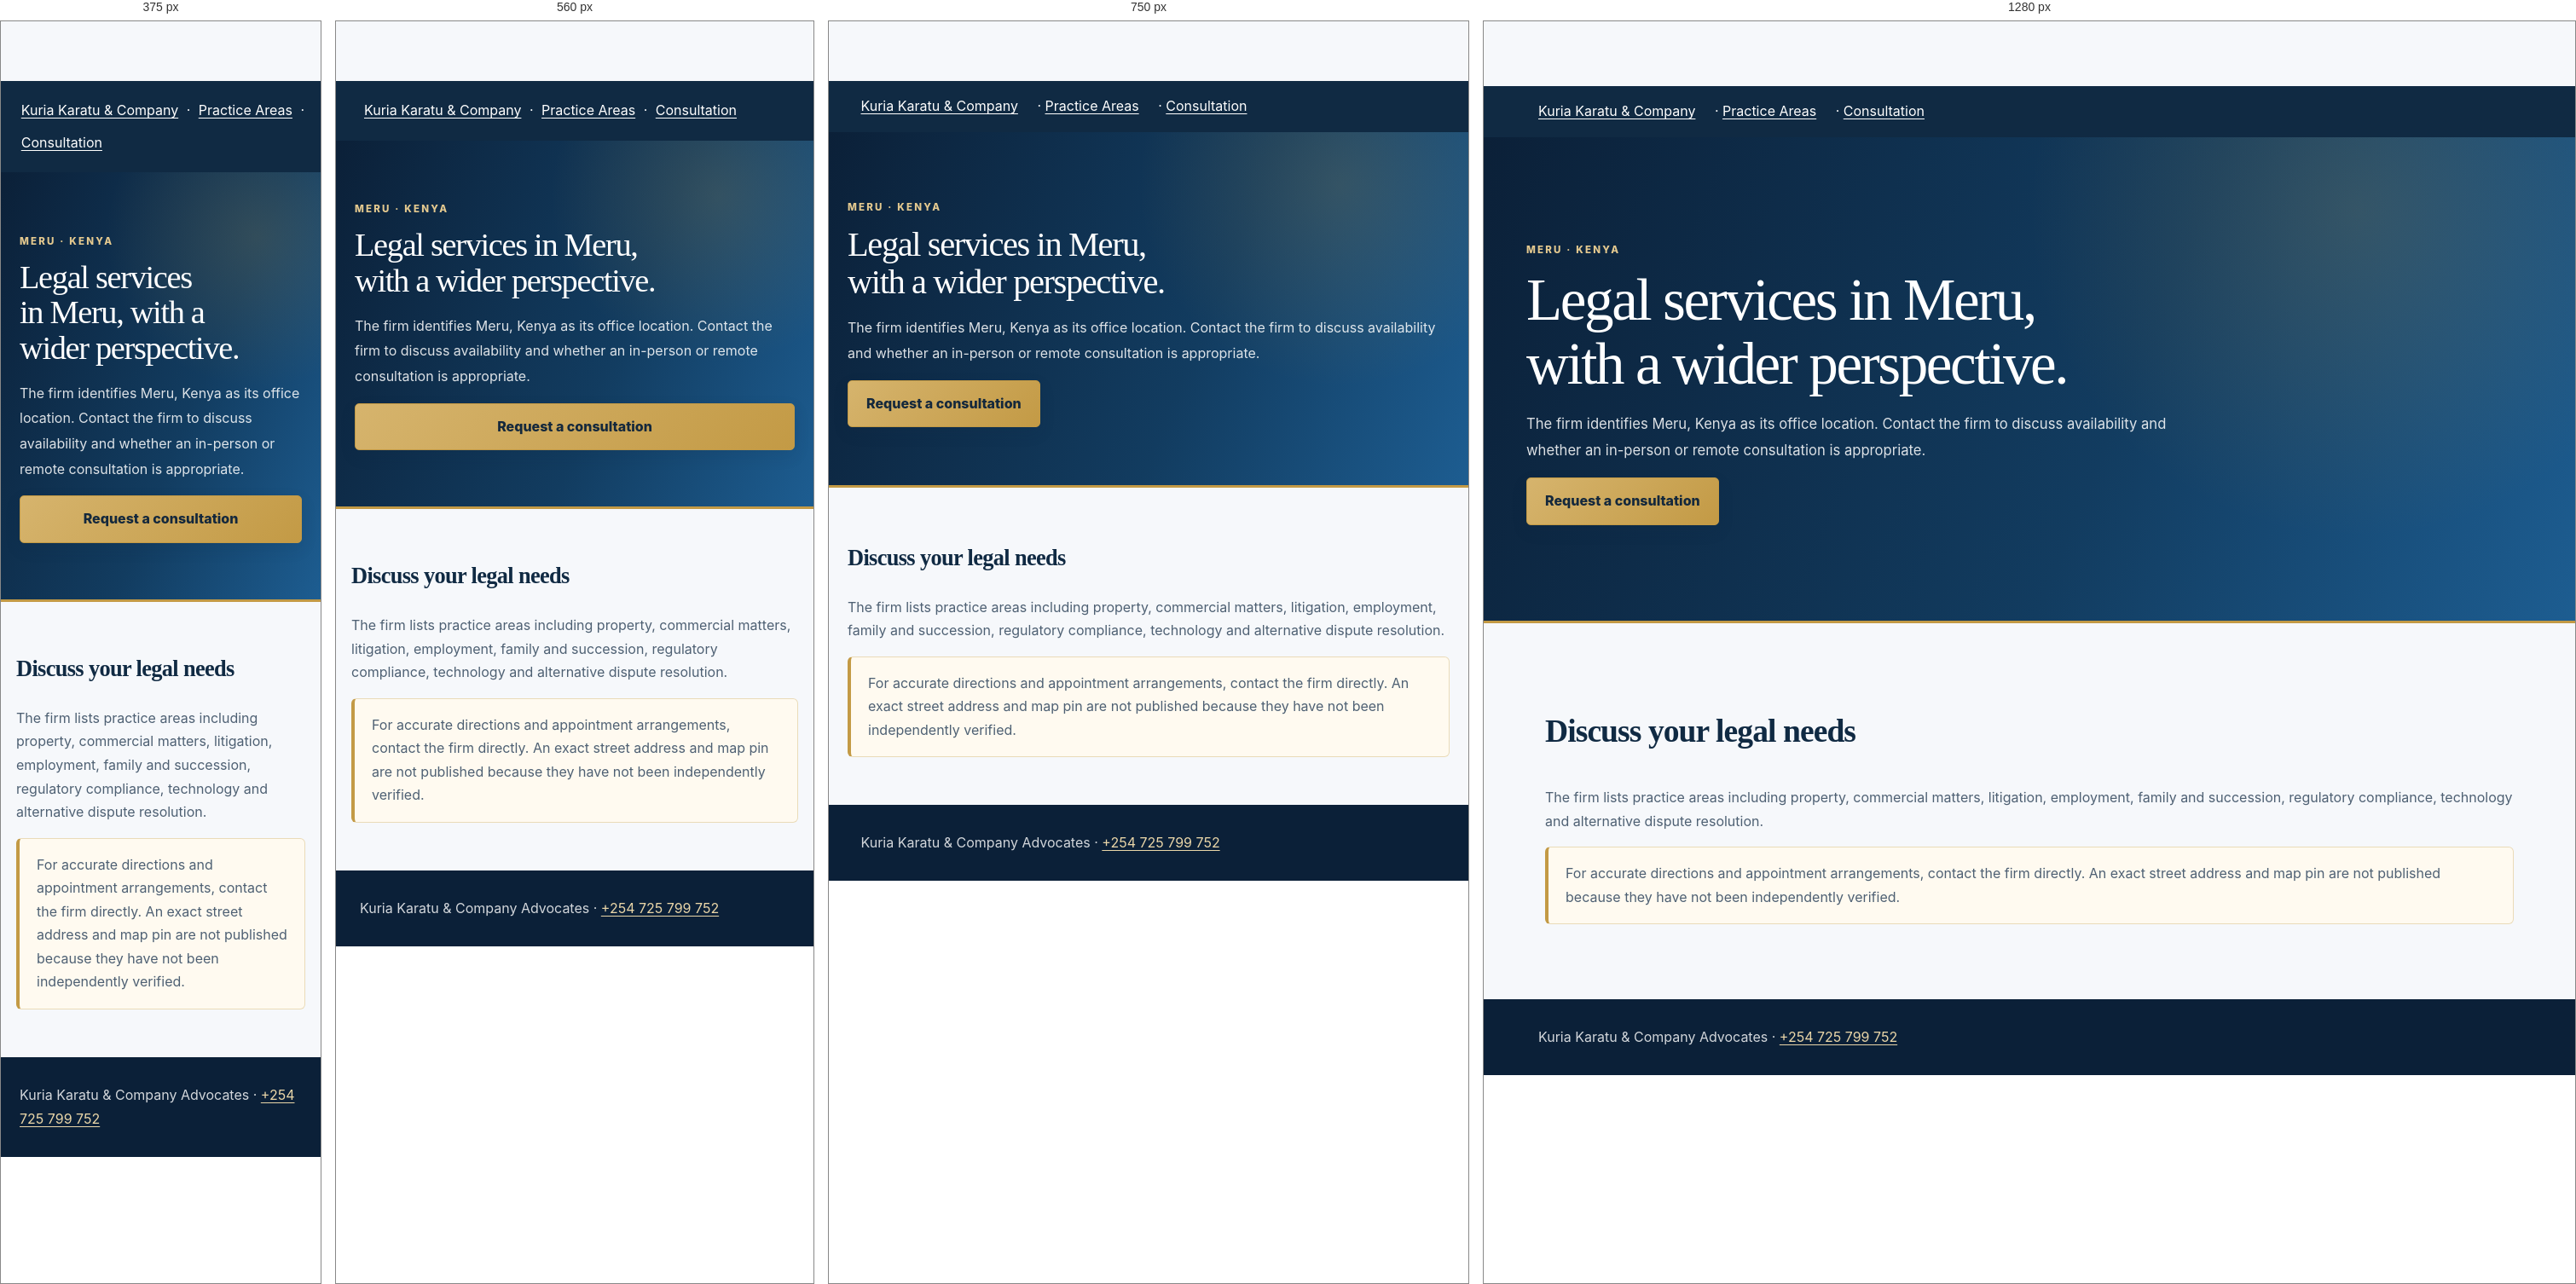
Rendered at 375 px, 560 px, 750 px and 1280 px, left to right.

<!-- file: meru-legal-services.html -->
<!doctype html><html lang="en-KE"><head><meta charset="utf-8"><meta name="viewport" content="width=device-width,initial-scale=1"><title>Meru Legal Services | Kuria Karatu & Company Advocates</title><meta name="description" content="Contact Kuria Karatu & Company Advocates in Meru, Kenya to discuss legal services and consultations."><link rel="canonical" href="https://www.kuriakaratuadvocates.com/locations/meru-legal-services.html"><link rel="stylesheet" href="../assets/site-enhancements.css"><script type="application/ld+json">{"@context":"https://schema.org","@type":"LegalService","name":"Kuria Karatu & Company Advocates","url":"https://www.kuriakaratuadvocates.com/","telephone":"+254725799752","email":"info@kuriakaratuadvocates.com","areaServed":"Kenya","address":{"@type":"PostalAddress","addressLocality":"Meru","addressCountry":"KE"}}</script>  <link rel="stylesheet" href="../assets/practice-navigation.css?v=20261125">
  <link rel="stylesheet" href="../assets/practice-footer.css?v=20261116">

<meta property="og:type" content="website">
<meta property="og:site_name" content="Kuria Karatu &amp; Company Advocates">
<meta property="og:url" content="https://www.kuriakaratuadvocates.com/locations/meru-legal-services.html">
<meta property="og:title" content="Meru Legal Services | Kuria Karatu & Company Advocates">
<meta property="og:description" content="Contact Kuria Karatu & Company Advocates in Meru, Kenya to discuss legal services and consultations.">
<meta property="og:image" content="https://www.kuriakaratuadvocates.com/android-chrome-512x512.png">
<meta name="twitter:card" content="summary_large_image">
<meta name="twitter:title" content="Meru Legal Services | Kuria Karatu & Company Advocates">
<meta name="twitter:description" content="Contact Kuria Karatu & Company Advocates in Meru, Kenya to discuss legal services and consultations.">
<meta name="twitter:image" content="https://www.kuriakaratuadvocates.com/android-chrome-512x512.png">
</head><body><header class="head"><a href="../index.html">Kuria Karatu &amp; Company</a> · <a href="../practices/index.html">Practice Areas</a> · <a href="../consultation.html">Consultation</a></header><section class="hero"><div class="wrap"><p>MERU · KENYA</p><h1>Legal services in Meru, with a wider perspective.</h1><p>The firm identifies Meru, Kenya as its office location. Contact the firm to discuss availability and whether an in-person or remote consultation is appropriate.</p><a class="btn" href="../consultation.html">Request a consultation</a></div></section><main class="wrap"><h2>Discuss your legal needs</h2><p>The firm lists practice areas including property, commercial matters, litigation, employment, family and succession, regulatory compliance, technology and alternative dispute resolution.</p><div class="notice">For accurate directions and appointment arrangements, contact the firm directly. An exact street address and map pin are not published because they have not been independently verified.</div></main><footer class="footer">Kuria Karatu &amp; Company Advocates · <a href="tel:+254725799752">+254 725 799 752</a></footer>  <script src="../assets/public-navigation.js?v=20261125" defer></script>
  <script src="../assets/practice-footer.js?v=20261116" defer></script>
</body></html>

/* @media block from site-enhancements.css */
@media(max-width:650px){.head a{display:inline-block;margin:5px}.btn{width:100%;text-align:center}}

/* @media block from site-enhancements.css */
@media(max-width:900px){.approach-grid{grid-template-columns:repeat(2,minmax(0,1fr))}}

/* @media block from site-enhancements.css */
@media(max-width:650px){.hero{padding:60px 22px 66px}.approach-grid{grid-template-columns:1fr}.wrap{padding-inline:18px}main.wrap{padding-top:34px}.grid{grid-template-columns:1fr}.btn,.btn-primary{width:100%}}

/* @media block from practice-navigation.css */
@media(max-width:980px){
 body{padding-top:70px}
 #mainHeader.kk-practice-header,.kk-practice-header .nav-container{height:70px}
 .kk-practice-header .logo img{height:43px}
 .kk-practice-header .hamburger{display:block;flex-shrink:0}
 .kk-practice-header .nav-links{display:none;position:absolute;top:70px;left:0;right:0;max-height:calc(100vh - 70px);overflow:auto;padding:16px 22px 22px;background:rgba(10,26,47,.99);box-shadow:0 16px 24px rgba(0,0,0,.22);flex-direction:column;align-items:stretch;gap:0}
 .kk-practice-header .nav-links li{width:100%}
 .kk-practice-header .nav-links a{display:block;padding:12px 4px;font-size:.92rem}
 .kk-practice-header .nav-links .btn-nav{text-align:center;margin-top:8px}
}

/* @media block from practice-navigation.css */
@media(max-width:420px){.kk-practice-header .brand-name{font-size:.88rem}.kk-practice-header .logo{gap:9px}.kk-practice-header .logo img{max-width:48px}}

/* @media block from practice-navigation.css */
@media(max-width:980px){.kk-practice-header .nav-links{border-top:1px solid rgba(195,154,69,.28)}.kk-practice-header .nav-links a{padding:14px 6px}.kk-practice-header .nav-links .btn-nav{margin-top:10px}}

/* @media block from practice-navigation.css */
@media(max-width:650px){.kk-whatsapp-float{right:15px;bottom:18px;min-height:58px;padding:6px;border-radius:50%}.kk-whatsapp-icon{width:46px;height:46px;flex-basis:46px}.kk-whatsapp-label{position:absolute;width:1px;height:1px;padding:0;margin:-1px;overflow:hidden;clip:rect(0,0,0,0);white-space:nowrap;border:0}}

/* @media block from practice-navigation.css */
@media(min-width:981px) and (max-width:1250px){.kk-practice-header .nav-container{gap:10px}.kk-practice-header .logo{min-width:185px}.kk-practice-header .logo img{max-width:52px}.kk-practice-header .brand-name{font-size:.91rem}.kk-practice-header .nav-links{gap:10px}.kk-practice-header .nav-group summary{font-size:.78rem}.kk-practice-header .nav-links .btn-nav{padding:9px 11px;font-size:.7rem}}

/* @media block from practice-navigation.css */
@media(max-width:980px){
 body{padding-top:70px}
 #mainHeader.kk-practice-header,.kk-practice-header .nav-container{height:70px}
 .kk-practice-header .hamburger{display:block}
 .kk-practice-header .nav-links{display:none!important;position:absolute;top:70px;left:0;right:0;max-height:calc(100dvh - 70px);overflow:auto;padding:14px 18px 22px;background:rgba(10,26,47,.99);border-top:2px solid #c39a45;box-shadow:0 16px 28px rgba(0,0,0,.28);flex-direction:column;align-items:stretch;gap:4px}
 .kk-practice-header .nav-links.is-open{display:flex!important}
 .kk-practice-header .nav-group,.kk-practice-header .nav-group details{width:100%}
 .kk-practice-header .nav-group summary{min-height:46px;padding:8px 10px}
 .kk-practice-header .nav-dropdown{position:static;min-width:0;margin:0 0 8px 8px;padding:5px;background:rgba(255,255,255,.045);border:0;border-left:2px solid #c39a45;border-radius:0;box-shadow:none}
 .kk-practice-header .nav-dropdown a{white-space:normal}
 .kk-practice-header .nav-links .nav-cta .btn-nav{display:flex;justify-content:center;margin-top:8px}
}

/* @media block from practice-footer.css */
@media(max-width:850px){.kk-practice-footer .kk-footer-grid{grid-template-columns:repeat(2,minmax(0,1fr));gap:28px}}

/* @media block from practice-footer.css */
@media(max-width:520px){.kk-practice-footer{padding:40px 0 20px}.kk-practice-footer .kk-footer-container{width:calc(100% - 36px)}.kk-practice-footer .kk-footer-grid{grid-template-columns:1fr;gap:25px}.kk-practice-footer .kk-footer-bottom{margin-top:28px}.kk-practice-footer .kk-legal-links{display:grid;grid-template-columns:1fr 1fr;gap:10px}}

/* @media block from practice-footer.css */
@media(max-width:600px){.kk-whatsapp-float{right:14px;bottom:calc(env(safe-area-inset-bottom,0px) + 14px);min-height:46px;padding:11px 16px}}